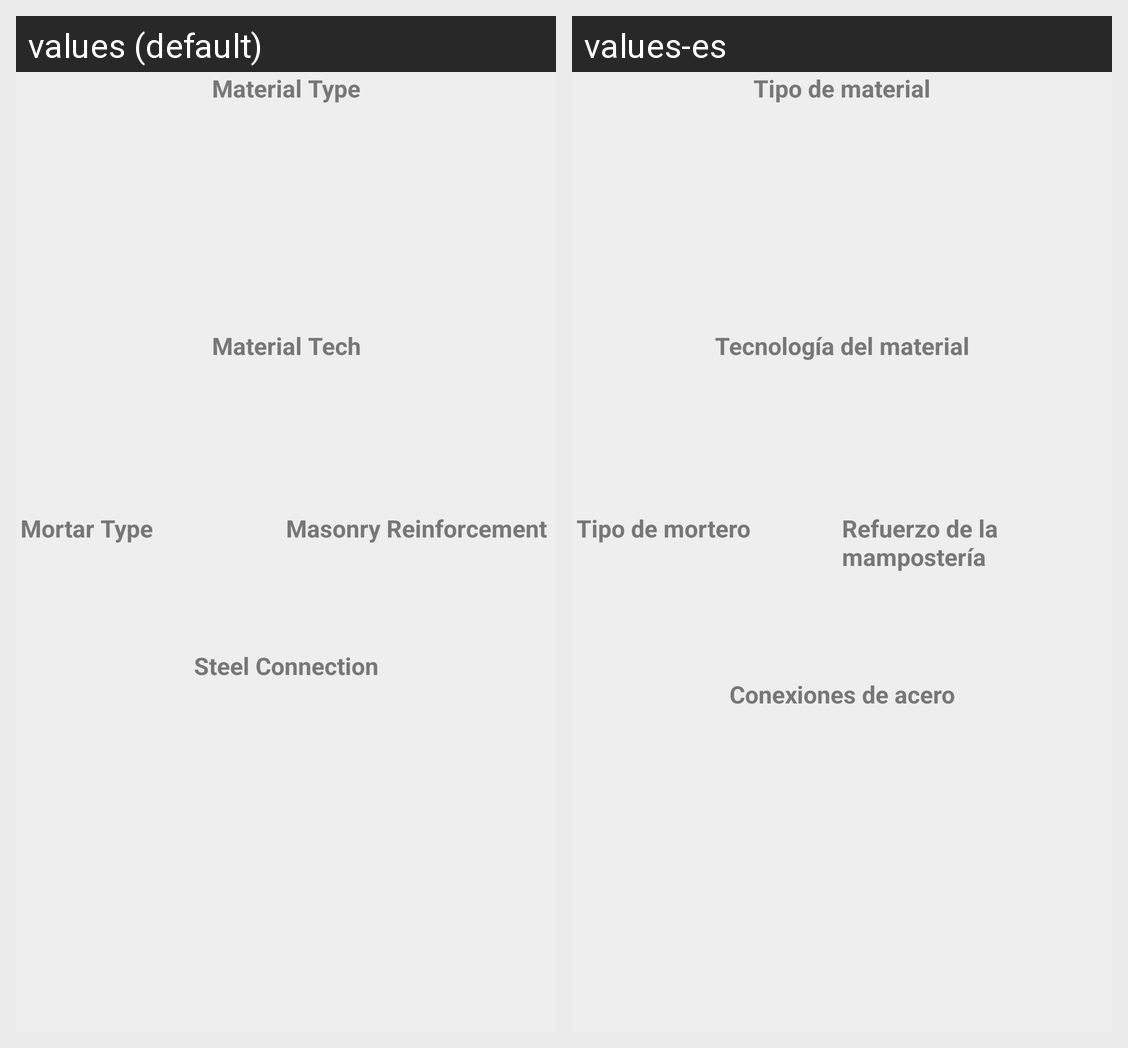

For this localized Android screen grid, give each drawn string resource with its value in every locale shown.
Android screen res/layout/material_selectable_list2.xml rendered under 2 locales, left to right: values (default), values-es. Device: Nexus 5 (rendered at 1080×1920; each locale shown at half size, 540×960, under a caption strip naming it); theme MyTheme.
Strings drawn on this screen, with the default value and each locale's value (text and hints the layout hard-codes, and strings that could not be matched under every locale, appear in the picture but are not listed):

titleMaterialType
  values: Material Type
  values-es: Tipo de material

titleMaterialTech
  values: Material Tech
  values-es: Tecnología del material

titleMaterialMortarType
  values: Mortar Type
  values-es: Tipo de mortero

titleMaterialMasonryReinforcement
  values: Masonry Reinforcement
  values-es: Refuerzo de la mampostería

titleMaterialSteelConnection
  values: Steel Connection
  values-es: Conexiones de acero
